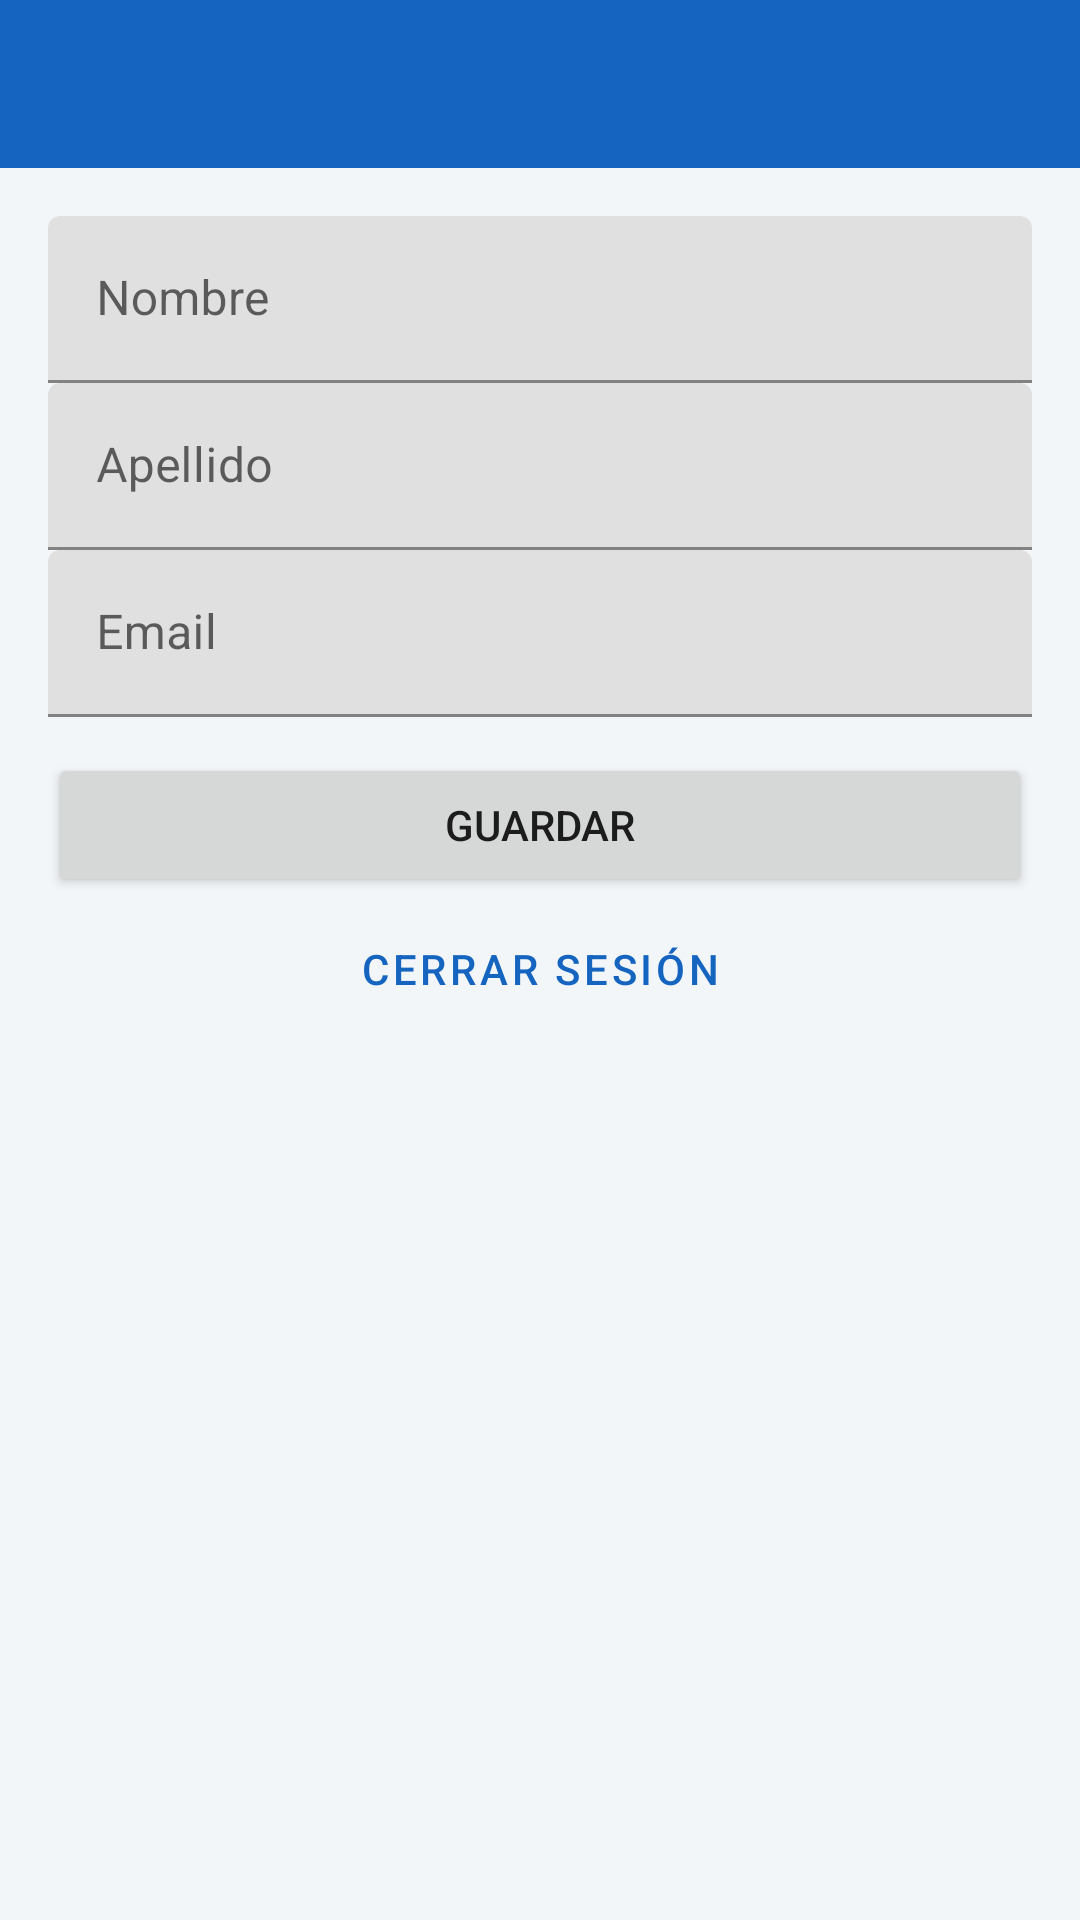

Write the Android layout XML for this screen, with the resource values it uses.
<!-- AndroidManifest.xml: application theme Tema -->
<!-- res/layout/activity_perfil.xml -->
<?xml version="1.0" encoding="utf-8"?>
<LinearLayout xmlns:android="http://schemas.android.com/apk/res/android"
    android:layout_width="match_parent"
    android:layout_height="match_parent"
    android:background="@color/fondo"
    android:orientation="vertical">

    <include layout="@layout/toolbar" />

    <ScrollView
        android:layout_width="match_parent"
        android:layout_height="match_parent">

        <LinearLayout
            android:layout_width="match_parent"
            android:layout_height="wrap_content"
            android:orientation="vertical"
            android:padding="16dp">

            <com.google.android.material.textfield.TextInputLayout
                android:id="@+id/tilNombre"
                android:layout_width="match_parent"
                android:layout_height="wrap_content"
                android:hint="@string/nombre">

                <com.google.android.material.textfield.TextInputEditText
                    android:id="@+id/txtNombre"
                    android:layout_width="match_parent"
                    android:layout_height="wrap_content" />
            </com.google.android.material.textfield.TextInputLayout>

            <com.google.android.material.textfield.TextInputLayout
                android:id="@+id/tilApellido"
                android:layout_width="match_parent"
                android:layout_height="wrap_content"
                android:hint="@string/apellido">

                <com.google.android.material.textfield.TextInputEditText
                    android:id="@+id/txtApellido"
                    android:layout_width="match_parent"
                    android:layout_height="wrap_content" />
            </com.google.android.material.textfield.TextInputLayout>

            <com.google.android.material.textfield.TextInputLayout
                android:id="@+id/tilEmail"
                android:layout_width="match_parent"
                android:layout_height="wrap_content"
                android:hint="@string/email">

                <com.google.android.material.textfield.TextInputEditText
                    android:id="@+id/txtEmail"
                    android:layout_width="match_parent"
                    android:layout_height="wrap_content"
                    android:inputType="textEmailAddress" />
            </com.google.android.material.textfield.TextInputLayout>

            <ProgressBar
                android:id="@+id/progress"
                android:layout_width="wrap_content"
                android:layout_height="wrap_content"
                android:layout_gravity="center"
                android:visibility="gone" />

            <Button
                android:id="@+id/btnGuardar"
                android:layout_width="match_parent"
                android:layout_height="wrap_content"
                android:layout_marginTop="12dp"
                android:minHeight="48dp"
                android:text="@string/guardar" />

            <Button
                android:id="@+id/btnSalir"
                style="@style/Widget.MaterialComponents.Button.OutlinedButton"
                android:layout_width="match_parent"
                android:layout_height="wrap_content"
                android:minHeight="48dp"
                android:text="@string/cerrar_sesion" />
        </LinearLayout>
    </ScrollView>
</LinearLayout>
<!-- res/layout/toolbar.xml (included above) -->
<?xml version="1.0" encoding="utf-8"?>
<com.google.android.material.appbar.MaterialToolbar xmlns:android="http://schemas.android.com/apk/res/android"
    xmlns:app="http://schemas.android.com/apk/res-auto"
    android:id="@+id/toolbar"
    android:layout_width="match_parent"
    android:layout_height="?attr/actionBarSize"
    android:background="@color/azul"
    app:navigationIconTint="@android:color/white"
    app:titleTextColor="@android:color/white" />
<!-- resources referenced by this layout -->
<resources>
  <color name="azul">#1565C0</color>
  <color name="fondo">#F3F6F8</color>
  <string name="apellido">Apellido</string>
  <string name="cerrar_sesion">Cerrar sesión</string>
  <string name="email">Email</string>
  <string name="guardar">Guardar</string>
  <string name="nombre">Nombre</string>
  <style name="Tema" parent="Theme.MaterialComponents.Light.NoActionBar">
          <item name="colorPrimary">@color/azul</item>
          <item name="colorPrimaryVariant">@color/azul_oscuro</item>
          <item name="colorOnPrimary">@android:color/white</item>
          <item name="android:statusBarColor">@color/azul_oscuro</item>
      </style>
  <color name="azul_oscuro">#0D47A1</color>
</resources>
